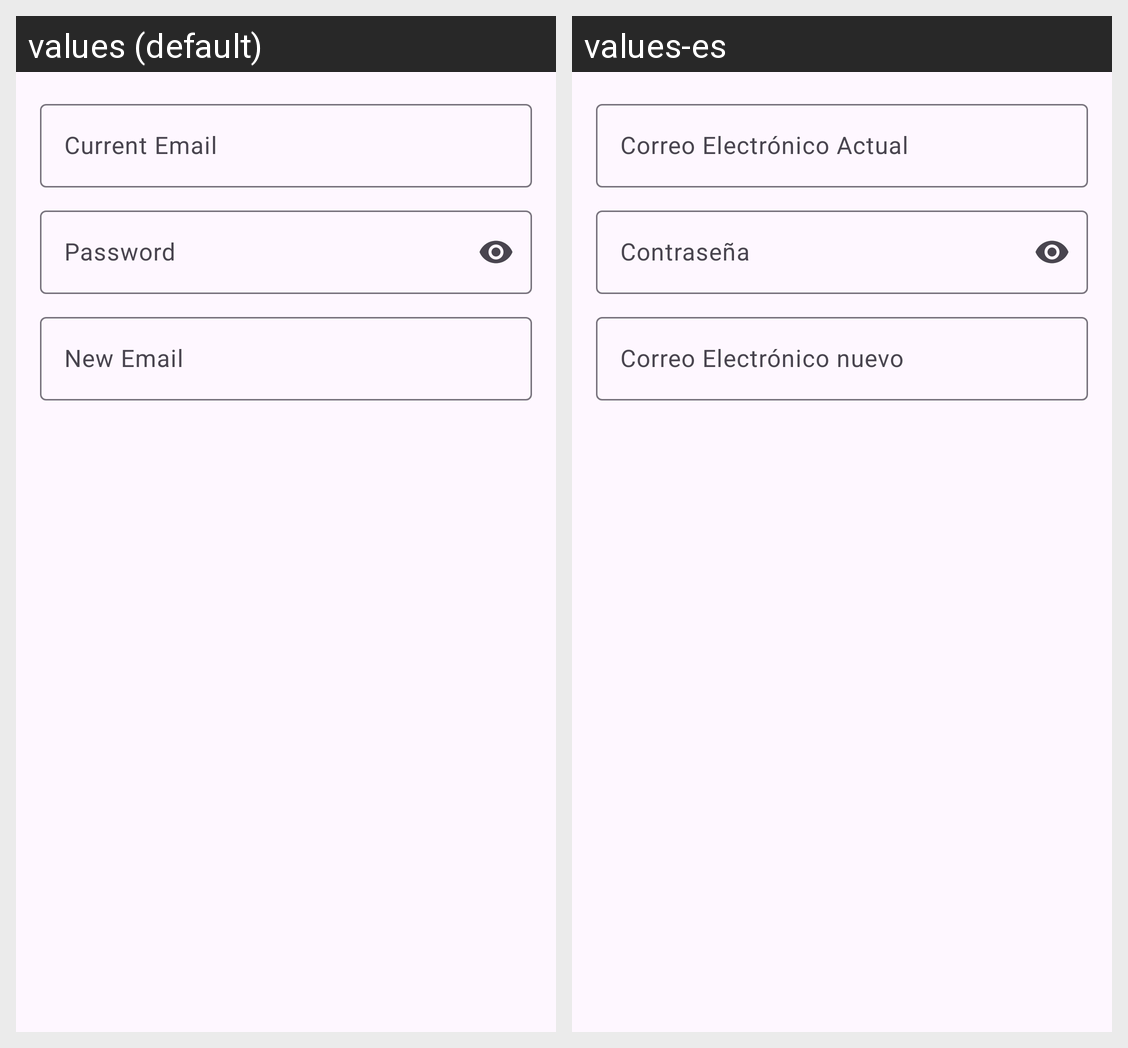

Translations of the strings shown on this Android screen, per locale in the grid:
Android screen res/layout/change_email_dialog.xml rendered under 2 locales, left to right: values (default), values-es. Device: Nexus 5 (rendered at 1080×1920; each locale shown at half size, 540×960, under a caption strip naming it); theme Theme.SaiyaGym.
Strings drawn on this screen, with the default value and each locale's value (text and hints the layout hard-codes, and strings that could not be matched under every locale, appear in the picture but are not listed):

correo_electr_nico_actual
  values: Current Email
  values-es: Correo Electrónico Actual

contra
  values: Password
  values-es: Contraseña

nuevo_correo_electr_nico
  values: New Email
  values-es: Correo Electrónico nuevo
